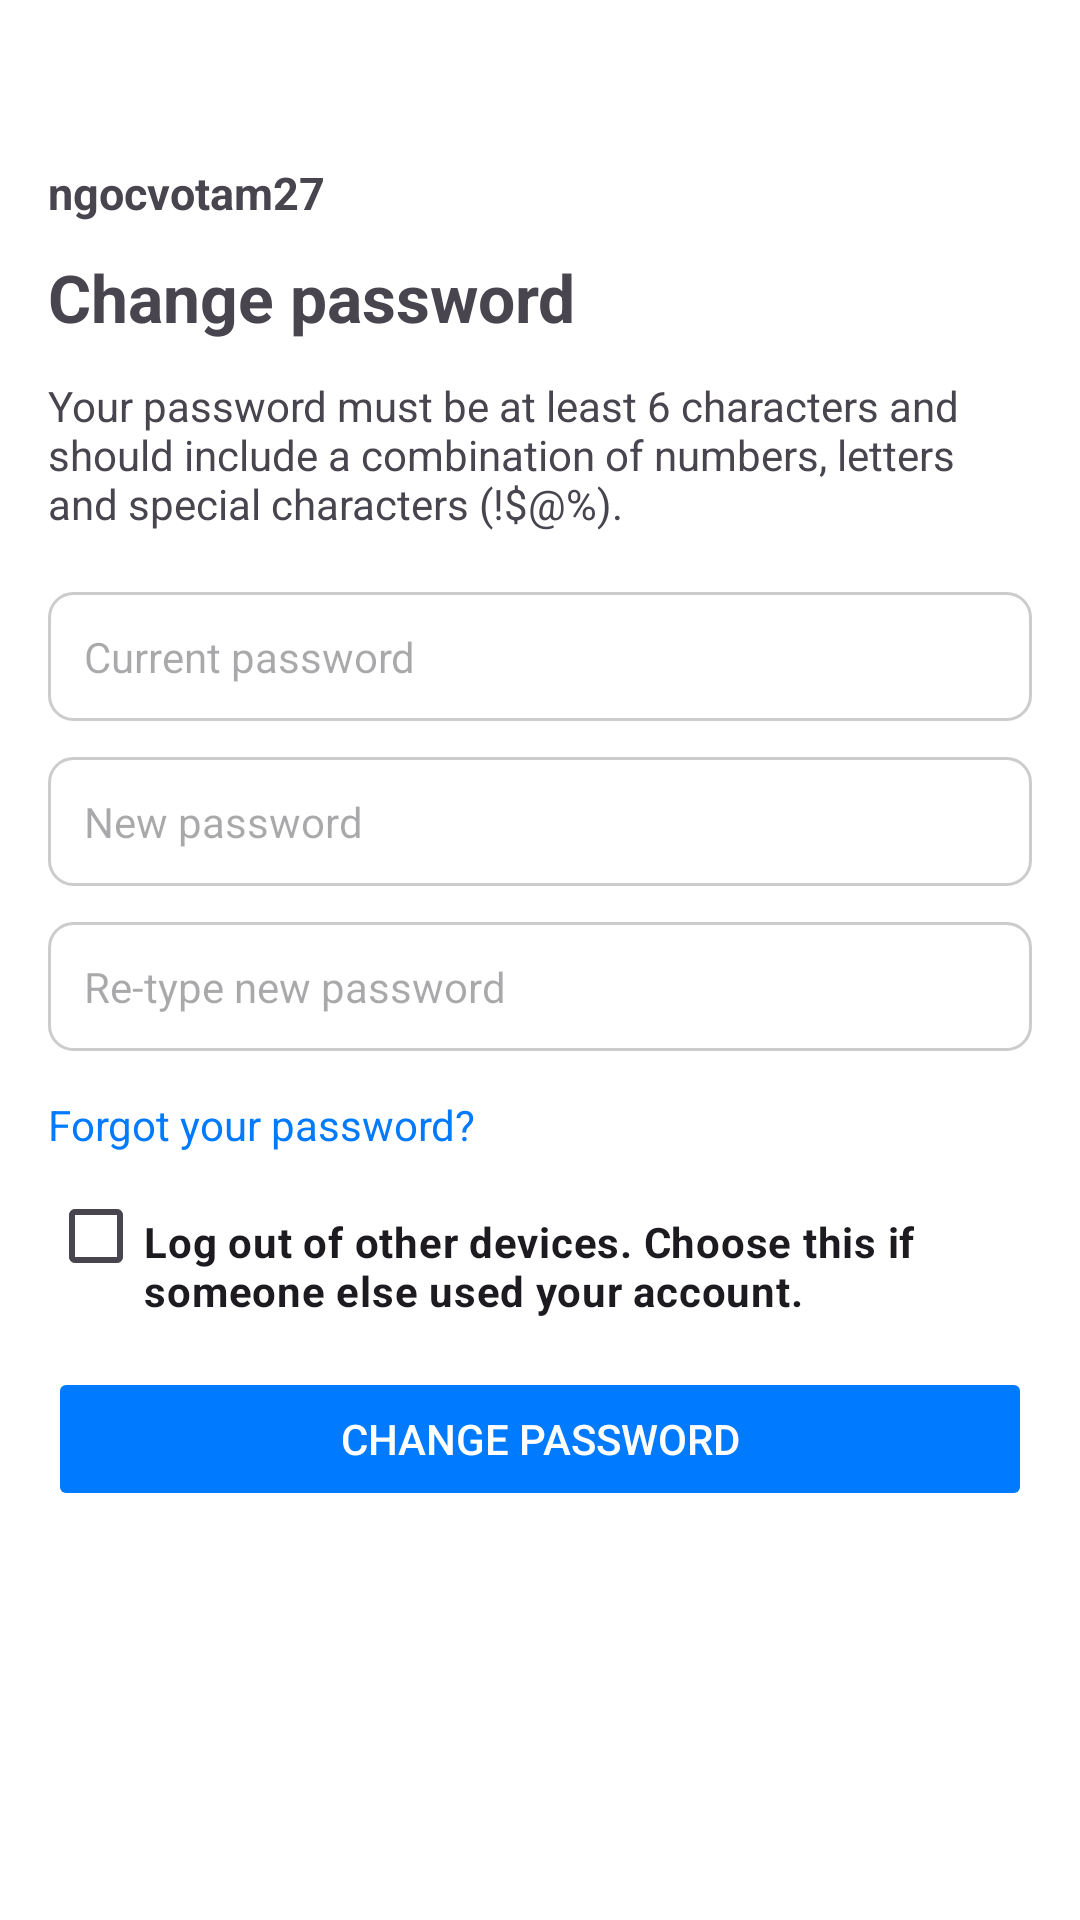

Write the Android layout XML for this screen, with the resource values it uses.
<!-- AndroidManifest.xml: application theme Theme.App01 -->
<!-- res/layout/activity_re_pass.xml -->
<?xml version="1.0" encoding="utf-8"?>
<ScrollView xmlns:android="http://schemas.android.com/apk/res/android"
    android:layout_width="match_parent"
    android:layout_height="match_parent"
    xmlns:tools="http://schemas.android.com/tools"
    android:id="@+id/repassword"
    android:padding="16dp"
    android:background="@color/white">
    <LinearLayout
        android:layout_width="match_parent"
        android:layout_height="wrap_content"
        android:orientation="vertical">


        
        <ImageView
            android:layout_width="30dp"
            android:layout_height="30dp"
            android:src="@drawable/ic_back"
            android:contentDescription="Back"
            android:padding="6dp"
            android:background="@android:color/transparent" />

        

        
        <TextView
            android:id="@+id/txtUsername"
            android:layout_width="wrap_content"
            android:layout_height="wrap_content"
            android:paddingTop="8dp"
            android:text="ngocvotam27"
            android:textSize="15sp"
            android:textStyle="bold" />

        <TextView
            android:layout_width="wrap_content"
            android:layout_height="wrap_content"
            android:text="Change password"
            android:textSize="22sp"
            android:textStyle="bold"
            android:paddingTop="10dp" />

        
        <TextView
            android:layout_width="wrap_content"
            android:layout_height="wrap_content"
            android:paddingTop="12dp"
            android:text="Your password must be at least 6 characters and should include a combination of numbers, letters and special characters (!$@%)."
            android:textSize="14sp" />

        <EditText
            android:id="@+id/oldPwd"
            android:layout_width="match_parent"
            android:layout_height="wrap_content"
            android:layout_marginTop="20dp"
            android:background="@drawable/custom_edittext"
            android:drawableEnd="@drawable/ic_visibility_off"
            android:hint="Current password"
            android:inputType="textPassword"
            android:padding="12dp"
            android:textSize="14sp" />

        
        <EditText
            android:id="@+id/newPwd"
            android:layout_width="match_parent"
            android:layout_height="wrap_content"
            android:layout_marginTop="12dp"
            android:background="@drawable/custom_edittext"
            android:hint="New password"
            android:inputType="textPassword"
            android:padding="12dp"
            android:textSize="14sp" />

        
        <EditText
            android:id="@+id/reNewPwd"
            android:layout_width="match_parent"
            android:layout_height="wrap_content"
            android:layout_marginTop="12dp"
            android:background="@drawable/custom_edittext"
            android:hint="Re-type new password"
            android:inputType="textPassword"
            android:padding="12dp"
            android:textSize="14sp" />
        
        <TextView
            android:layout_width="wrap_content"
            android:layout_height="wrap_content"
            android:text="Forgot your password?"
            android:textColor="@color/blue"
            android:textSize="14sp"
            android:paddingTop="15dp" />

        
        <CheckBox
            android:layout_width="wrap_content"
            android:layout_height="wrap_content"
            android:text="Log out of other devices. Choose this if someone else used your account."
            android:textStyle="bold"
            android:paddingTop="20dp" />

        
        <Button
            android:id="@+id/btn"
            android:layout_width="match_parent"
            android:layout_height="wrap_content"
            android:layout_marginTop="16dp"
            android:backgroundTint="@color/blue"
            android:enabled="false"
            android:padding="12dp"
            android:text="Change password"
            android:textColor="@android:color/white" />
    </LinearLayout>
</ScrollView>
<!-- resources referenced by this layout -->
<resources>
  <color name="blue">#007AFF</color>
  <color name="white">#FFFFFFFF</color>
  <!-- drawable custom_edittext (drawable) -->
  <?xml version="1.0" encoding="utf-8"?>
  <selector xmlns:android="http://schemas.android.com/apk/res/android">
  
      
      <item android:state_focused="true">
          <shape android:shape="rectangle">
              <solid android:color="#FFFFFF"/> 
              <stroke android:width="1dp" android:color="#AAAAAA"/> 
              <corners android:radius="8dp"/> 
          </shape>
      </item>
  
      
      <item>
          <shape android:shape="rectangle">
              <solid android:color="#FFFFFF"/> 
              <stroke android:width="1dp" android:color="#CCCCCC"/> 
              <corners android:radius="8dp"/> 
          </shape>
      </item>
  
  </selector>
  <style name="Theme.App01" parent="Base.Theme.App01" />
  <style name="Base.Theme.App01" parent="Theme.Material3.Light.NoActionBar">
          
          
      </style>
</resources>
